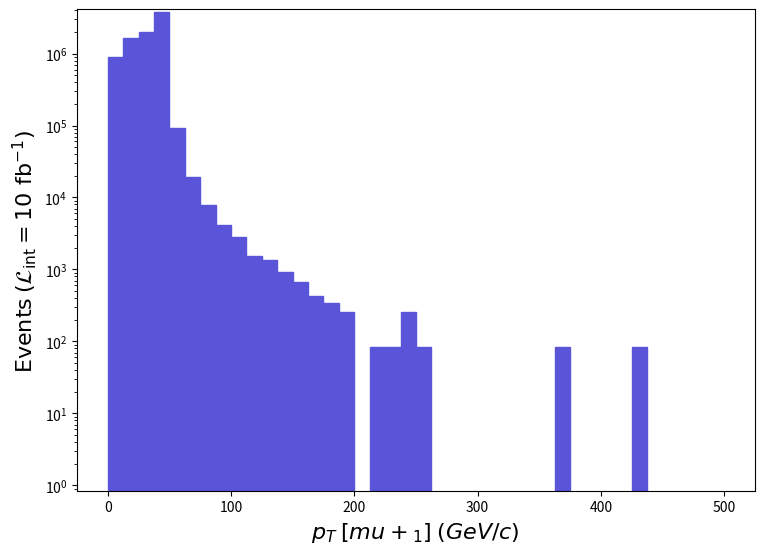

Recreate this plot in Python. (Note: this script raises an exception after producing the figure.)
def selection_5():

    # Library import
    import numpy
    import matplotlib
    import matplotlib.pyplot   as plt
    import matplotlib.gridspec as gridspec

    # Library version
    matplotlib_version = matplotlib.__version__
    numpy_version      = numpy.__version__

    # Histo binning
    xBinning = numpy.linspace(0.0,500.0,41,endpoint=True)

    # Creating data sequence: middle of each bin
    xData = numpy.array([6.25,18.75,31.25,43.75,56.25,68.75,81.25,93.75,106.25,118.75,131.25,143.75,156.25,168.75,181.25,193.75,206.25,218.75,231.25,243.75,256.25,268.75,281.25,293.75,306.25,318.75,331.25,343.75,356.25,368.75,381.25,393.75,406.25,418.75,431.25,443.75,456.25,468.75,481.25,493.75])

    # Creating weights for histo: y6_PT_0
    y6_PT_0_weights = numpy.array([906544.0569440012,1662923.9210199993,1994834.905256001,3725892.8230399997,91715.57564400023,19117.939092000048,7832.45962800002,4126.779804000011,2863.4798640000067,1515.9599280000039,1347.5199360000033,926.4199560000023,673.7599680000017,421.09998000000104,336.87998400000083,252.6599880000006,0.0,84.21999600000021,84.21999600000021,252.6599880000006,84.21999600000021,0.0,0.0,0.0,0.0,0.0,0.0,0.0,0.0,84.21999600000021,0.0,0.0,0.0,0.0,84.21999600000021,0.0,0.0,0.0,0.0,0.0])

    # Creating a new Canvas
    fig   = plt.figure(figsize=(8.75,6.25),dpi=80)
    frame = gridspec.GridSpec(1,1)
    pad   = fig.add_subplot(frame[0])

    # Creating a new Stack
    pad.hist(x=xData, bins=xBinning, weights=y6_PT_0_weights,\
             label="$run\_02$", histtype="stepfilled", rwidth=1.0,\
             color="#5954d8", edgecolor="#5954d8", linewidth=1, linestyle="solid",\
             bottom=None, cumulative=False, density=False, align="mid", orientation="vertical")


    # Axis
    plt.rc('text',usetex=False)
    plt.xlabel(r"$p_{T}$ $[ mu+_{1} ]$ $(GeV/c)$ ",\
               fontsize=16,color="black")
    plt.ylabel(r"$\mathrm{Events}$ $(\mathcal{L}_{\mathrm{int}} = 10\ \mathrm{fb}^{-1})$ ",\
               fontsize=16,color="black")

    # Boundary of y-axis
    ymax=(y6_PT_0_weights).max()*1.1
    #ymin=0 # linear scale
    ymin=min([x for x in (y6_PT_0_weights) if x])/100. # log scale
    plt.gca().set_ylim(ymin,ymax)

    # Log/Linear scale for X-axis
    plt.gca().set_xscale("linear")
    #plt.gca().set_xscale("log",nonpositive="clip")

    # Log/Linear scale for Y-axis
    #plt.gca().set_yscale("linear")
    plt.gca().set_yscale("log",nonpositive="clip")

    # Saving the image
    plt.savefig('../../HTML/MadAnalysis5job_0/selection_5.png')

# Running!
if __name__ == '__main__':
    selection_5()
